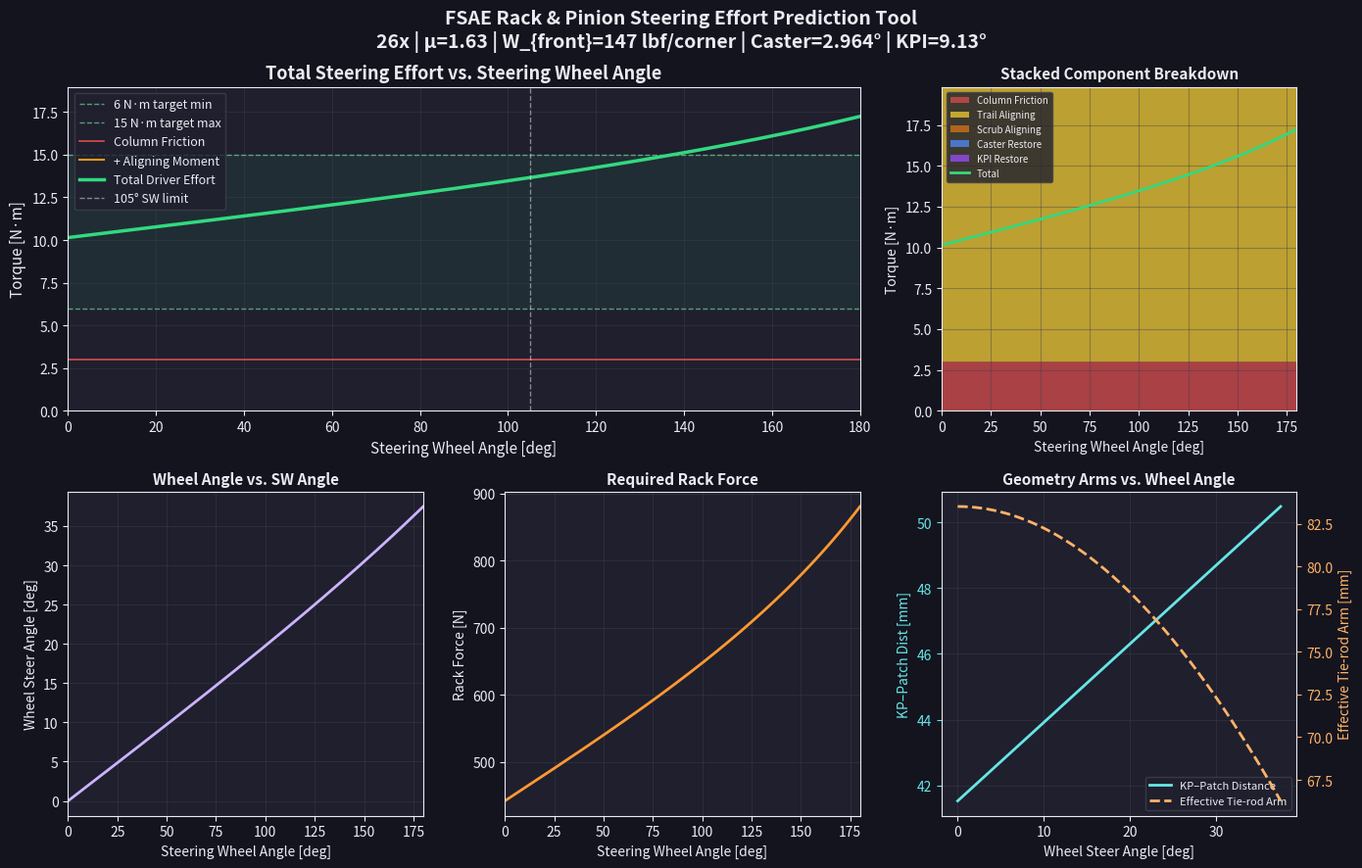
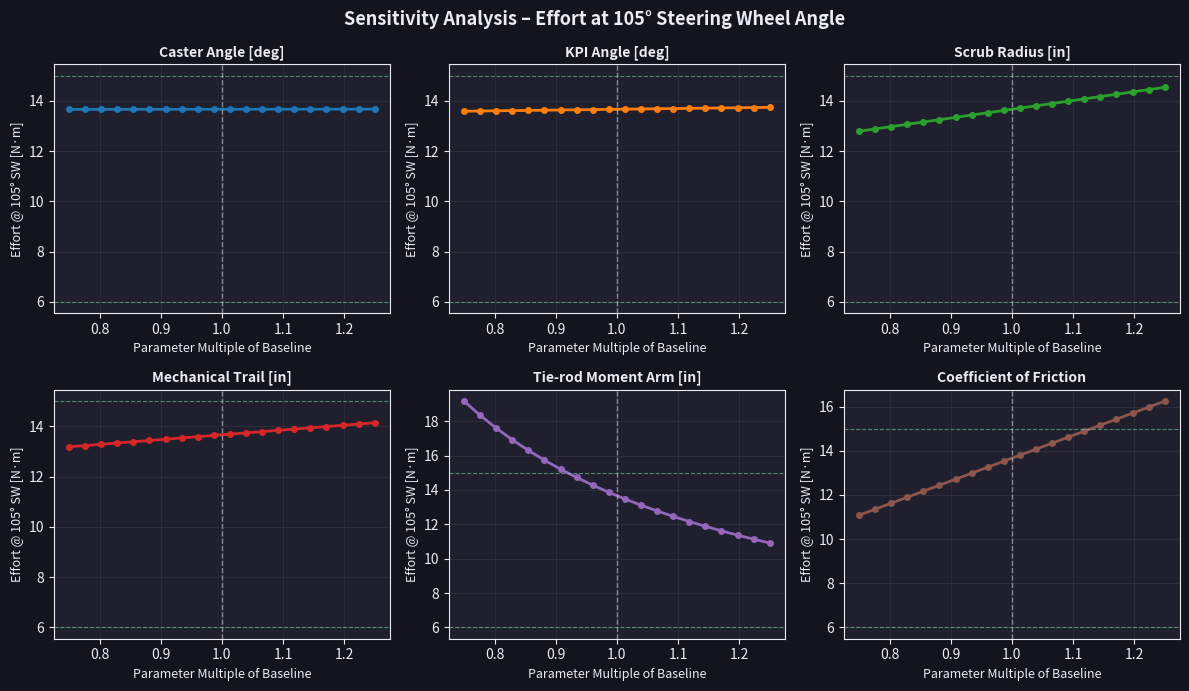

Write Python code to recreate these figures, in order.
"""
=========================================================================
 FSAE RACK & PINION STATIC STEERING EFFORT PREDICTION TOOL
=========================================================================
 Predicts driver steering effort across full steering travel using a
 physics-based model.
 
 Units   : US Customary internally, converted to SI for output
=========================================================================
"""

import numpy as np
import matplotlib.pyplot as plt
import pandas as pd

# =========================================================================
#  SECTION 1 – VEHICLE INPUT PARAMETERS
# =========================================================================

# --- Physical constants ---
g_fps2       = 32.1741           # [ft/s²] gravitational acceleration
in2m         = 0.0254            # [in -> m]
lbf2N        = 4.44822           # [lbf -> N]
inlb2Nm      = 0.112985          # [in·lbf -> N·m]
deg2rad      = np.pi / 180

# --- Tyre / Road ---
mu           = 1.63              # [-] peak tyre-road coefficient of friction

# --- Vehicle mass & distribution ---
W_car_lbf    = 588.9             # [lbf] total vehicle + driver weight
front_dist   = 0.50              # [-] fraction of weight on front axle
W_front_lbf  = W_car_lbf * front_dist  # [lbf] total front axle load
W_per_front_lbf = W_front_lbf / 2      # [lbf] load per front corner

# --- Steering geometry (given) ---
scrub_radius_in      = 1.595     # [in] lateral offset of tyre contact patch from KP axis
mech_trail_in        = 0.360     # [in] longitudinal offset of contact patch from KP axis
pneum_trail_in       = 1.000     # [in] pneumatic trail estimate
caster_angle_deg     = 2.964     # [deg] caster angle (positive = top of KP axis rearward)
kpi_angle_deg        = 9.130     # [deg] kingpin inclination angle (positive = top inward)
toe_link_angle_deg   = 1.200     # [deg] angle of toe links from vertical / lateral plane

# --- Steering rack / column ---
pinion_radius_in     = 0.637     # [in] effective pinion pitch radius
sw_radius_in         = 4.724     # [in] steering wheel radius
tierod_moment_arm_in = 3.288     # [in] perpendicular distance from outer tie-rod pickup to KP axis
col_friction_inlb    = 26.552    # [in·lbf] steering column + upper friction

# --- KP axis to contact patch distances ---
kp_patch_static_in   = 1.635     # [in] KP axis to contact patch – static
kp_patch_dynamic_in  = 1.917     # [in] KP axis to contact patch – dynamic (at 30° wheel angle)

# --- Steering travel ---
max_sw_angle_deg = 180           # [deg] maximum steering wheel sweep
n_steps          = 1000          # number of evaluation points

# =========================================================================
#  SECTION 2 – DERIVED RACK KINEMATICS
# =========================================================================

rack_speed_in_per_rev = 2 * np.pi * pinion_radius_in   # [in/rev]

print('=== FSAE Steering Effort Tool – Derived Parameters ===')
print(f'Rack speed (in/rev)         : {rack_speed_in_per_rev:.4f} in/rev')
print(f'Front corner load           : {W_per_front_lbf:.2f} lbf')
print(f'Max lateral tyre force/corner: {mu * W_per_front_lbf:.2f} lbf (µ × W)')

# =========================================================================
#  SECTION 3 – SWEEP OVER STEERING WHEEL ANGLE
# =========================================================================

sw_angles_deg  = np.linspace(0, max_sw_angle_deg, n_steps)
sw_angles_rad  = sw_angles_deg * deg2rad

rack_disp_in   = sw_angles_rad * pinion_radius_in          

# Wheel steer angle
wheel_angle_rad = np.arcsin(np.minimum(rack_disp_in / tierod_moment_arm_in, 0.9999))
wheel_angle_deg = wheel_angle_rad / deg2rad

# Interpolate KP-to-patch distance linearly 0->30°
kp_patch_in = kp_patch_static_in + (kp_patch_dynamic_in - kp_patch_static_in) * (wheel_angle_deg / 30)
kp_patch_in = np.maximum(kp_patch_in, kp_patch_static_in)

# Convert key angles to radians
caster_rad   = caster_angle_deg * deg2rad
kpi_rad      = kpi_angle_deg    * deg2rad
toe_link_rad = toe_link_angle_deg * deg2rad

# =========================================================================
#  SECTION 4 – ALIGNING MOMENT AT CONTACT PATCH
# =========================================================================

total_trail_in = mech_trail_in + pneum_trail_in    

T_trail_inlb = mu * W_per_front_lbf * total_trail_in * np.cos(wheel_angle_rad)
T_scrub_inlb = mu * W_per_front_lbf * scrub_radius_in * np.sin(wheel_angle_rad)

T_align_inlb = T_trail_inlb + T_scrub_inlb    

# =========================================================================
#  SECTION 5 – KINGPIN GEOMETRY RESTORATION TORQUE
# =========================================================================

T_caster_inlb = W_per_front_lbf * mech_trail_in * np.sin(wheel_angle_rad) * np.sin(caster_rad)
T_kpi_inlb    = W_per_front_lbf * scrub_radius_in * np.sin(wheel_angle_rad) * np.sin(kpi_rad) * np.cos(caster_rad)

T_geom_inlb   = T_caster_inlb + T_kpi_inlb

# =========================================================================
#  SECTION 6 – TOE LINK ANGLE AMPLIFICATION
# =========================================================================

toe_link_factor = 1 / np.cos(toe_link_rad)

# =========================================================================
#  SECTION 7 – REFER TORQUES BACK THROUGH TIE ROD TO RACK TO STEERING WHEEL
# =========================================================================

T_kp_total_inlb = T_align_inlb + T_geom_inlb

tierod_arm_eff_in = tierod_moment_arm_in * np.cos(wheel_angle_rad)
F_tierod_lbf      = T_kp_total_inlb / tierod_arm_eff_in

F_rack_lbf        = F_tierod_lbf * toe_link_factor
T_pinion_inlb     = F_rack_lbf * pinion_radius_in

# =========================================================================
#  SECTION 8 – COLUMN FRICTION
# =========================================================================

T_col_friction_inlb = col_friction_inlb

# =========================================================================
#  SECTION 9 – TOTAL STEERING EFFORT
# =========================================================================

T_total_inlb = T_pinion_inlb + T_col_friction_inlb

T_align_Nm   = T_align_inlb   * inlb2Nm
T_geom_Nm    = T_geom_inlb    * inlb2Nm
T_pinion_Nm  = T_pinion_inlb  * inlb2Nm
T_col_Nm     = T_col_friction_inlb * inlb2Nm
T_total_Nm   = T_total_inlb   * inlb2Nm
T_caster_Nm  = T_caster_inlb  * inlb2Nm
T_kpi_Nm     = T_kpi_inlb     * inlb2Nm
T_trail_Nm   = T_trail_inlb   * inlb2Nm
T_scrub_Nm   = T_scrub_inlb   * inlb2Nm
F_rack_N     = F_rack_lbf     * lbf2N

# =========================================================================
#  SECTION 10 – PRINT SUMMARY TABLE AT KEY STEER ANGLES
# =========================================================================

print('\n=== Steering Effort Summary at Key Wheel Angles ===')
print(f'{"SW [deg]":<12} {"Wheel[deg]":<12} {"T_align[Nm]":<12} {"T_geom[Nm]":<12} {"T_col[Nm]":<12} {"T_total[Nm]":<12} {"F_rack[N]":<12}')
print('-' * 86)

check_angles = [0, 15, 30, 45, 60, 75, 90, 105, 120, 150, 180]
for ca in check_angles:
    idx = np.argmin(np.abs(sw_angles_deg - ca))
    print(f'{sw_angles_deg[idx]:<12.1f} {wheel_angle_deg[idx]:<12.2f} {T_align_Nm[idx]:<12.3f} {T_geom_Nm[idx]:<12.3f} {T_col_Nm:<12.3f} {T_total_Nm[idx]:<12.3f} {F_rack_N[idx]:<12.2f}')

# =========================================================================
#  SECTION 11 – SENSITIVITY ANALYSIS (CONSOLE)
# =========================================================================

idx_30 = np.argmin(np.abs(wheel_angle_deg - 30))
print('\n=== Component Breakdown at ~30° Wheel Angle ===')
print(f'  SW angle at 30° wheel  : {sw_angles_deg[idx_30]:.1f} deg')
print(f'  Trail torque           : {T_trail_Nm[idx_30]:+.3f} N·m')
print(f'  Scrub torque           : {T_scrub_Nm[idx_30]:+.3f} N·m')
print(f'  Caster restoration     : {T_caster_Nm[idx_30]:+.3f} N·m')
print(f'  KPI restoration        : {T_kpi_Nm[idx_30]:+.3f} N·m')
print(f'  Sub-total at KP axis   : {(T_align_Nm[idx_30]+T_geom_Nm[idx_30]):+.3f} N·m')
print(f'  Referred to pinion     : {T_pinion_Nm[idx_30]:+.3f} N·m')
print(f'  Column friction        : {T_col_Nm:+.3f} N·m')
print(f'  TOTAL steering effort  : {T_total_Nm[idx_30]:+.3f} N·m')

# =========================================================================
#  SECTION 12 – PLOTTING
# =========================================================================

# Custom dark theme colors
clr_bg     = (0.08, 0.08, 0.12)
clr_panel  = (0.12, 0.12, 0.18)
clr_total  = (0.20, 0.85, 0.50)
clr_align  = (0.95, 0.60, 0.10)
clr_geom   = (0.30, 0.65, 1.00)
clr_col    = (0.85, 0.30, 0.30)
clr_grid   = (0.25, 0.25, 0.30)
clr_text   = (0.92, 0.92, 0.95)

plt.rcParams.update({'text.color': clr_text, 'axes.labelcolor': clr_text, 'xtick.color': clr_text, 'ytick.color': clr_text})

fig = plt.figure(figsize=(14, 9), facecolor=clr_bg)
fig.canvas.manager.set_window_title('FSAE Steering Effort Prediction')

# Helper function to style axes
def style_ax(ax):
    ax.set_facecolor(clr_panel)
    ax.grid(True, color=clr_grid, alpha=0.4)
    for spine in ax.spines.values():
        spine.set_color(clr_text)

# ── Plot 1: Total steering effort vs SW angle ──────────────────────────────
ax1 = plt.subplot2grid((2, 3), (0, 0), colspan=2)
style_ax(ax1)
ax1.fill_between([0, max_sw_angle_deg], 6, 15, color=clr_total, alpha=0.08, edgecolor='none')
ax1.axhline(6, color=(0.50, 0.95, 0.65), linestyle='--', linewidth=1, alpha=0.6, label='6 N·m target min')
ax1.axhline(15, color=(0.50, 0.95, 0.65), linestyle='--', linewidth=1, alpha=0.6, label='15 N·m target max')

ax1.plot(sw_angles_deg, T_col_Nm * np.ones_like(sw_angles_deg), '-', color=clr_col, linewidth=1.2, label='Column Friction')
ax1.plot(sw_angles_deg, T_align_Nm + T_col_Nm, '-', color=clr_align, linewidth=1.5, label='+ Aligning Moment')
ax1.plot(sw_angles_deg, T_total_Nm, '-', color=clr_total, linewidth=2.5, label='Total Driver Effort')

ax1.axvline(105, color=clr_text, linestyle='--', alpha=0.5, linewidth=1, label='105° SW limit')

ax1.set_xlabel('Steering Wheel Angle [deg]', fontsize=11)
ax1.set_ylabel('Torque [N·m]', fontsize=11)
ax1.set_title('Total Steering Effort vs. Steering Wheel Angle', fontsize=13, fontweight='bold')
ax1.legend(loc='upper left', facecolor=clr_panel, edgecolor=clr_grid, fontsize=9, labelcolor=clr_text)
ax1.set_xlim([0, max_sw_angle_deg])
ax1.set_ylim([0, np.max(T_total_Nm)*1.1])

# ── Plot 2: Component breakdown stacked ────────────────────────────────────
ax2 = plt.subplot2grid((2, 3), (0, 2))
style_ax(ax2)

y1 = T_col_Nm * np.ones_like(sw_angles_deg)
y2 = T_trail_Nm
y3 = T_scrub_Nm
y4 = T_caster_Nm
y5 = T_kpi_Nm

colors_stack = [clr_col, (0.95, 0.80, 0.20), (0.85, 0.45, 0.10), (0.30, 0.55, 1.0), (0.60, 0.30, 1.0)]
labels_stack = ['Column Friction', 'Trail Aligning', 'Scrub Aligning', 'Caster Restore', 'KPI Restore']

ax2.stackplot(sw_angles_deg, y1, y2, y3, y4, y5, labels=labels_stack, colors=colors_stack, alpha=0.75, edgecolor='none')
ax2.plot(sw_angles_deg, T_total_Nm, '-', color=clr_total, linewidth=2, label='Total')

ax2.set_xlabel('Steering Wheel Angle [deg]', fontsize=10)
ax2.set_ylabel('Torque [N·m]', fontsize=10)
ax2.set_title('Stacked Component Breakdown', fontsize=11, fontweight='bold')
ax2.legend(loc='upper left', facecolor=clr_panel, edgecolor=clr_grid, fontsize=7, labelcolor=clr_text)
ax2.set_xlim([0, max_sw_angle_deg])
ax2.set_ylim([0, np.max(T_total_Nm)*1.15])

# ── Plot 3: Wheel steer angle vs SW angle ──────────────────────────────────
ax3 = plt.subplot2grid((2, 3), (1, 0))
style_ax(ax3)
ax3.plot(sw_angles_deg, wheel_angle_deg, '-', color=(0.80, 0.70, 1.00), linewidth=2)
ax3.set_xlabel('Steering Wheel Angle [deg]', fontsize=10)
ax3.set_ylabel('Wheel Steer Angle [deg]', fontsize=10)
ax3.set_title('Wheel Angle vs. SW Angle', fontsize=11, fontweight='bold')
ax3.set_xlim([0, max_sw_angle_deg])

# ── Plot 4: Rack force vs SW angle ─────────────────────────────────────────
ax4 = plt.subplot2grid((2, 3), (1, 1))
style_ax(ax4)
ax4.plot(sw_angles_deg, F_rack_N, '-', color=(1.0, 0.60, 0.20), linewidth=2)
ax4.set_xlabel('Steering Wheel Angle [deg]', fontsize=10)
ax4.set_ylabel('Rack Force [N]', fontsize=10)
ax4.set_title('Required Rack Force', fontsize=11, fontweight='bold')
ax4.set_xlim([0, max_sw_angle_deg])

# ── Plot 5: KP-to-patch moment arm vs wheel angle ─────────────────────────
ax5 = plt.subplot2grid((2, 3), (1, 2))
style_ax(ax5)

l1 = ax5.plot(wheel_angle_deg, kp_patch_in * in2m * 1000, '-', color=(0.40, 0.90, 0.90), linewidth=2, label='KP–Patch Distance')
ax5.set_ylabel('KP–Patch Dist [mm]', color=(0.40, 0.90, 0.90), fontsize=10)
ax5.set_xlabel('Wheel Steer Angle [deg]', fontsize=10)
ax5.tick_params(axis='y', colors=(0.40, 0.90, 0.90))

ax5_rt = ax5.twinx()
l2 = ax5_rt.plot(wheel_angle_deg, tierod_arm_eff_in * in2m * 1000, '--', color=(1.0, 0.70, 0.40), linewidth=2, label='Effective Tie-rod Arm')
ax5_rt.set_ylabel('Effective Tie-rod Arm [mm]', color=(1.0, 0.70, 0.40), fontsize=10)
ax5_rt.tick_params(axis='y', colors=(1.0, 0.70, 0.40))
for spine in ax5_rt.spines.values():
    spine.set_visible(False)

ax5.set_title('Geometry Arms vs. Wheel Angle', fontsize=11, fontweight='bold')
lines = l1 + l2
labels = [l.get_label() for l in lines]
ax5.legend(lines, labels, loc='lower right', facecolor=clr_panel, edgecolor=clr_grid, fontsize=8, labelcolor=clr_text)

# ── Super title ─────────────────────────────────────────────────────────────
fig.suptitle(f'FSAE Rack & Pinion Steering Effort Prediction Tool\n26x | µ={mu} | W_{{front}}={W_per_front_lbf:.0f} lbf/corner | Caster={caster_angle_deg}° | KPI={kpi_angle_deg}°', 
             fontsize=14, fontweight='bold', color=clr_text)

plt.tight_layout()

# =========================================================================
#  SECTION 13 – SENSITIVITY SWEEP
# =========================================================================

fig2, axs = plt.subplots(2, 3, figsize=(12, 7), facecolor=clr_bg)
fig2.canvas.manager.set_window_title('Sensitivity Analysis')

params = ['Caster Angle [deg]', 'KPI Angle [deg]', 'Scrub Radius [in]', 
          'Mechanical Trail [in]', 'Tie-rod Moment Arm [in]', 'Coefficient of Friction']
base_vals = [caster_angle_deg, kpi_angle_deg, scrub_radius_in, 
             mech_trail_in, tierod_moment_arm_in, mu]
delta_pct  = 0.25    # ±25% variation
ref_idx = int(np.round((n_steps - 1) * 105 / max_sw_angle_deg))

colors_sens = plt.cm.tab10(np.linspace(0, 1, 10))

for sp, ax_s in enumerate(axs.flatten()):
    style_ax(ax_s)
    
    sweep_vals = np.linspace(base_vals[sp]*(1-delta_pct), base_vals[sp]*(1+delta_pct), 20)
    efforts    = np.zeros_like(sweep_vals)
    
    for sv in range(len(sweep_vals)):
        p = list(base_vals)
        p[sp] = sweep_vals[sv]
        
        cas_r   = p[0] * deg2rad
        kpi_r   = p[1] * deg2rad
        scr     = p[2]
        mtr     = p[3]
        tarm    = p[4]
        mu_s    = p[5]
        
        wa_r = np.arcsin(min(rack_disp_in[ref_idx] / tarm, 0.9999))
        
        T_a = mu_s * W_per_front_lbf * (mtr + pneum_trail_in) * np.cos(wa_r) + \
              mu_s * W_per_front_lbf * scr * np.sin(wa_r)
        T_g = W_per_front_lbf * mtr * np.sin(wa_r) * np.sin(cas_r) + \
              W_per_front_lbf * scr * np.sin(wa_r) * np.sin(kpi_r) * np.cos(cas_r)
        T_kp = T_a + T_g
        tarm_eff = tarm * np.cos(wa_r)
        F_r  = (T_kp / tarm_eff) / np.cos(toe_link_rad)
        T_tot = (F_r * pinion_radius_in + col_friction_inlb) * inlb2Nm
        efforts[sv] = T_tot
        
    xn = sweep_vals / base_vals[sp]   # normalised x axis
    ax_s.plot(xn, efforts, '-o', color=colors_sens[sp], linewidth=2, markersize=4, markerfacecolor=colors_sens[sp])
    
    ax_s.axvline(1, color=clr_text, linestyle='--', alpha=0.5, linewidth=1)
    ax_s.axhline(6, color=(0.50, 0.95, 0.65), linestyle='--', linewidth=0.8, alpha=0.5)
    ax_s.axhline(15, color=(0.50, 0.95, 0.65), linestyle='--', linewidth=0.8, alpha=0.5)
    
    ax_s.set_xlabel('Parameter Multiple of Baseline', fontsize=9)
    ax_s.set_ylabel('Effort @ 105° SW [N·m]', fontsize=9)
    ax_s.set_title(params[sp], fontsize=10, fontweight='bold')

fig2.suptitle('Sensitivity Analysis – Effort at 105° Steering Wheel Angle', fontsize=13, fontweight='bold', color=clr_text)
plt.tight_layout()

# =========================================================================
#  SECTION 14 – EXPORT TABLE TO CSV
# =========================================================================

export_data = {
    'SW_Angle_deg': sw_angles_deg,
    'Wheel_Angle_deg': wheel_angle_deg,
    'T_Trail_Nm': T_trail_Nm,
    'T_Scrub_Nm': T_scrub_Nm,
    'T_Caster_Nm': T_caster_Nm,
    'T_KPI_Nm': T_kpi_Nm,
    'T_Align_Nm': T_align_Nm,
    'T_Geom_Nm': T_geom_Nm,
    'T_Pinion_Nm': T_pinion_Nm,
    'T_ColFriction_Nm': T_col_Nm * np.ones(n_steps),
    'T_Total_Nm': T_total_Nm,
    'F_Rack_N': F_rack_N
}

df_export = pd.DataFrame(export_data)
df_export.to_csv('steering_effort_results.csv', index=False)
print('\n✓ Results exported to steering_effort_results.csv')

# =========================================================================
#  SECTION 15 – FINAL VALIDATION CHECK
# =========================================================================

i0   = np.argmin(np.abs(sw_angles_deg - 0))
i105 = np.argmin(np.abs(sw_angles_deg - 105))

print('\n=== TARGET VALIDATION ===')
print(f'  Effort at   0° SW : {T_total_Nm[i0]:.3f} N·m  ', end='')
if 6 <= T_total_Nm[i0] <= 15:
    print('[✓ Within 6–15 N·m target]')
else:
    print('[! Outside 6–15 N·m target]')

print(f'  Effort at 105° SW : {T_total_Nm[i105]:.3f} N·m  ', end='')
if 6 <= T_total_Nm[i105] <= 15:
    print('[✓ Within 6–15 N·m target]')
else:
    print('[! Outside 6–15 N·m target]')

print('\n=== RUN COMPLETE ===')

# Display plots
plt.show()

# END OF FILE
